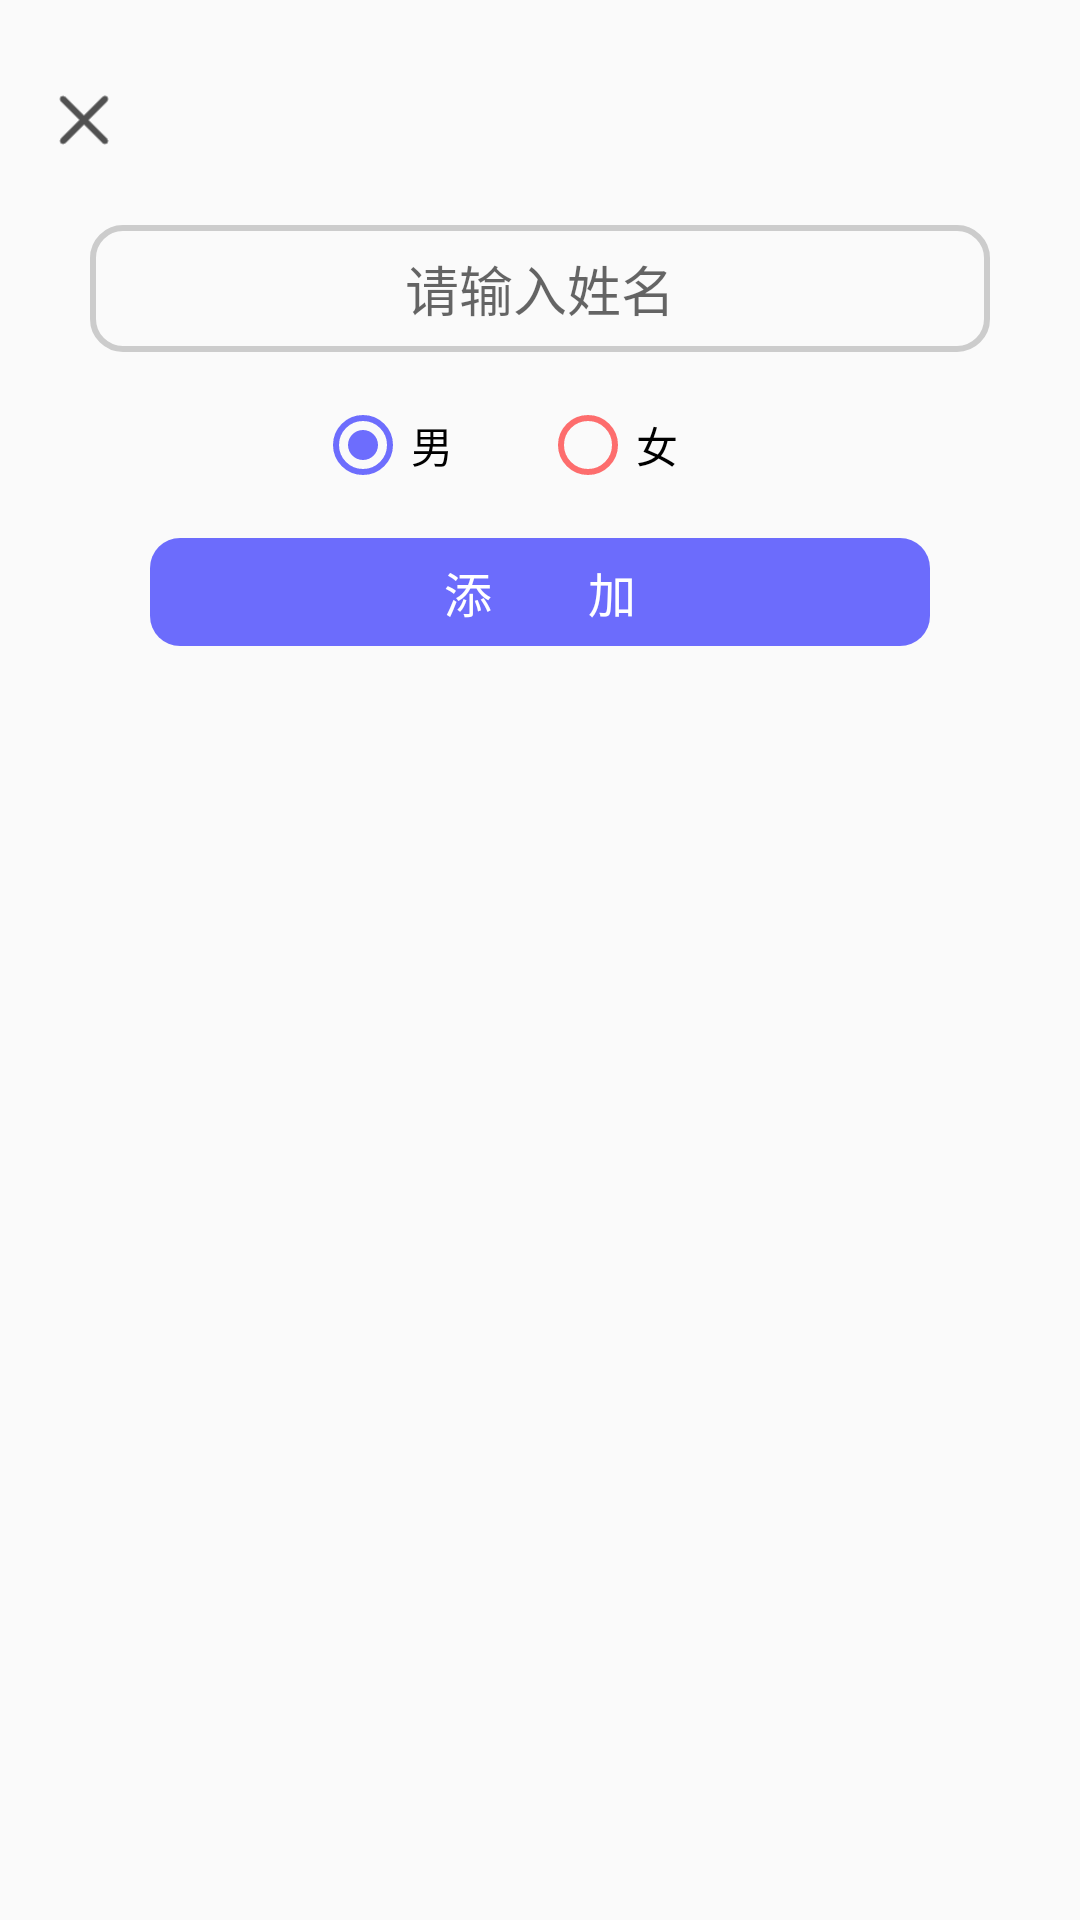

Android layout source for this screen:
<!-- AndroidManifest.xml: application theme AppTheme -->
<!-- res/layout/dialog_add_member.xml -->
<?xml version="1.0" encoding="utf-8"?>
<LinearLayout xmlns:android="http://schemas.android.com/apk/res/android"
    android:layout_width="@dimen/dp_360"
    android:layout_height="wrap_content"
    android:layout_gravity="center"
    android:background="@drawable/shape_radius_white"
    android:orientation="vertical"
    android:paddingTop="@dimen/dp_20"
    android:paddingBottom="@dimen/dp_30">

    <ImageView
        android:id="@+id/iv_back"
        android:layout_width="@dimen/dp_40"
        android:layout_height="@dimen/dp_40"
        android:layout_gravity="center_vertical"
        android:layout_marginStart="@dimen/dp_8"
        android:padding="@dimen/dp_8"
        android:src="@mipmap/icon_del" />

    <EditText
        android:id="@+id/et_name"
        android:layout_width="@dimen/dp_300"
        android:layout_height="wrap_content"
        android:layout_marginStart="@dimen/dp_30"
        android:layout_marginTop="@dimen/dp_15"
        android:layout_marginEnd="@dimen/dp_30"
        android:background="@drawable/shape_radius_ccc_stroke"
        android:gravity="center"
        android:hint="请输入姓名"
        android:paddingStart="@dimen/dp_15"
        android:paddingTop="@dimen/dp_8"
        android:paddingEnd="@dimen/dp_15"
        android:paddingBottom="@dimen/dp_8" />

    <RadioGroup
        android:id="@+id/rg_sex"
        android:layout_width="match_parent"
        android:layout_height="wrap_content"
        android:layout_marginStart="@dimen/dp_30"
        android:layout_marginTop="@dimen/dp_15"
        android:layout_marginEnd="@dimen/dp_30"
        android:gravity="center"
        android:orientation="horizontal">

        <RadioButton
            android:id="@+id/rb_unknown"
            android:layout_width="0dp"
            android:layout_height="wrap_content"
            android:layout_weight="1"
            android:checked="false"
            android:text="未知"
            android:visibility="invisible" />

        <RadioButton
            android:id="@+id/rb_male"
            android:layout_width="0dp"
            android:layout_height="wrap_content"
            android:layout_weight="1"
            android:buttonTint="@color/color_90_blue"
            android:checked="true"
            android:text="男" />

        <RadioButton
            android:id="@+id/rb_female"
            android:layout_width="0dp"
            android:layout_height="wrap_content"
            android:layout_weight="1"
            android:buttonTint="@color/color_90_red"
            android:text="女" />

        <RadioButton
            android:id="@+id/rb_unknown2"
            android:layout_width="0dp"
            android:layout_height="wrap_content"
            android:layout_weight="1"
            android:checked="false"
            android:text="未知"
            android:visibility="invisible" />
    </RadioGroup>

    <TextView
        android:id="@+id/tv_add"
        android:layout_width="match_parent"
        android:layout_height="@dimen/dp_36"
        android:layout_marginStart="@dimen/dp_50"
        android:layout_marginTop="@dimen/dp_15"
        android:layout_marginEnd="@dimen/dp_50"
        android:background="@drawable/shape_radius_blue90"
        android:gravity="center"
        android:letterSpacing="2"
        android:text="添加"
        android:textColor="@color/white"
        android:textSize="@dimen/sp_16" />

</LinearLayout>
<!-- resources referenced by this layout -->
<resources>
  <color name="color_90_blue">#900000ff</color>
  <color name="color_90_red">#90ff0000</color>
  <color name="white">#FFFFFFFF</color>
  <dimen name="dp_15">15dp</dimen>
  <dimen name="dp_20">20dp</dimen>
  <dimen name="dp_30">30dp</dimen>
  <dimen name="dp_300">300dp</dimen>
  <dimen name="dp_36">36dp</dimen>
  <dimen name="dp_360">360dp</dimen>
  <dimen name="dp_40">40dp</dimen>
  <dimen name="dp_50">50dp</dimen>
  <dimen name="dp_8">8dp</dimen>
  <dimen name="sp_16">16.0sp</dimen>
  <!-- drawable shape_radius_blue90 (drawable) -->
  <?xml version="1.0" encoding="utf-8"?>
  <shape xmlns:android="http://schemas.android.com/apk/res/android">
      <corners android:radius="@dimen/dp_10" />
      <solid android:color="@color/color_90_blue" />
  </shape>
  <!-- drawable shape_radius_ccc_stroke (drawable) -->
  <?xml version="1.0" encoding="utf-8"?>
  <shape xmlns:android="http://schemas.android.com/apk/res/android">
      <corners android:radius="@dimen/dp_10" />
      <stroke android:color="@color/color_ccc" android:width="@dimen/dp_2" />
  </shape>
  <!-- mipmap icon_del: png bitmap (mipmap-xxxhdpi, 682 bytes) -->
  <style name="AppTheme" parent="Theme.AppCompat.Light.NoActionBar">
          
      </style>
  <dimen name="dp_10">10dp</dimen>
  <color name="color_ccc">#CCCCCC</color>
  <dimen name="dp_2">2dp</dimen>
</resources>
